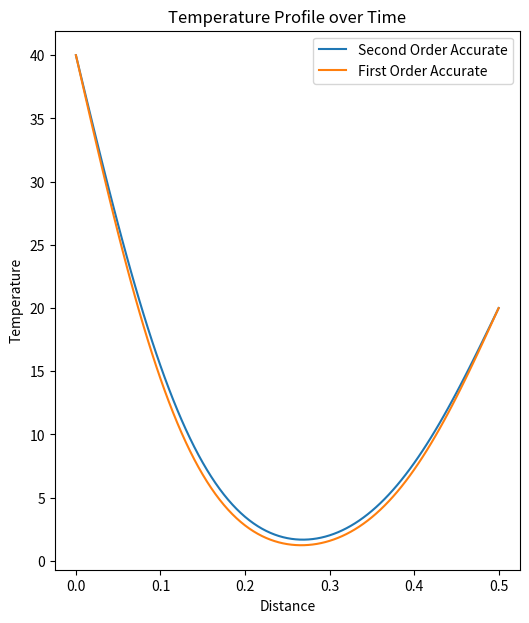

Here is the Python script that generated this plot:
import numpy as np
from matplotlib import pyplot as plt
import time

t1=time.time()

'''Geometry'''
s_B=0.5     #m

'''Spatical Grid'''

dx= 0.005    #m
nx= int(s_B/dx)+1
x=np.linspace(0, s_B,nx)

'''Time Grid'''

t_sim= 60      #sec
dt= 0.1
nt=int(t_sim/dt)

'''Material Properties'''

rho= 2000
cp= 500
lamda= 100
alpha=lamda/(rho*cp)

'''Initial Comdition'''
T_A= 273.15     #Kelvin

'''Define Result Parameter'''
T1= np.ones(nx)*T_A
T2= np.ones(nx)*T_A
Tn1= T1.copy()
Tn2= T2.copy()
r=alpha*dt/(dx**2)

'''Simulation'''

for n in range (1,nt):
        

        # for i in range (1,nx-1):
            
        #     T1[i] = ((1-2*r)*Tn1[i] + r*Tn1[i+1] + r*Tn1[i-1]+r*T1[i+1]+r*T1[i-1])/(1+2*r)    #crank-nicholson

        #     T2[i]=Tn2[i]+r*(Tn2[i+1]-2*Tn2[i]+Tn2[i-1])               #finite difference
        Tn1[1:-1] = ((1-2*r)*T1[1:-1] + r*T1[2:] + r*T1[0:-2]+r*Tn1[2:]+r*Tn1[0:-2])/(1+2*r)
        Tn2[1:-1]=T2[1:-1]+r*(T2[2:]-2*T2[1:-1]+T2[0:-2])
        
        T1= Tn1.copy()
        T2= Tn2.copy()
        
        Tn1[0] =313.15
        Tn1[-1]= 293.15
        Tn2[0] =313.15
        Tn2[-1]= 293.15


plt.figure(figsize=(6,7),dpi=100)
plt.plot(x,Tn1-273.15,label='Second Order Accurate')
plt.plot(x,Tn2-273.15,label='First Order Accurate')

plt.legend()
plt.xlabel("Distance")
plt.ylabel("Temperature")
plt.title("Temperature Profile over Time")
plt.show()

t2=time.time()
print(t2-t1)